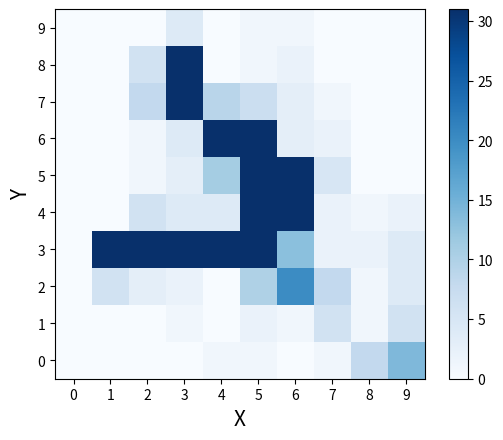

Here is the Python script that generated this plot:
import numpy as np
import matplotlib
import matplotlib.pyplot as plt
import random
from matplotlib import cm
from matplotlib import axes
from matplotlib.font_manager import FontProperties


rand = np.array([[ 3, 15 ,15,  5 , 7 , 9 ,12 , 5 , 4 , 3],
                   [ 2 , 2 , 3 ,16 ,26 ,19 ,23 , 7 , 3 , 4],
                   [ 0,  6  ,8 ,13 , 5 ,12 ,23 ,12, 10 , 3],
                   [ 1 , 3 ,16, 16, 10 ,13 ,12 , 8 , 8,  9],
                   [ 3 , 3, 13 ,11 ,11  ,9,  9 , 4 , 5 , 4],
                   [ 5 , 4 , 8, 17, 18 , 9 , 6, 10 , 7,  1],
                   [ 9 , 7 ,10, 14 ,20 ,23 ,16,  8 ,11,  3],
                   [ 5 ,10 , 7, 10 ,13 , 7 , 9 , 7 ,15 , 8],
                   [ 3 , 7 , 5 ,11 , 8 , 2 , 9, 11, 10 , 7],
                   [ 3 , 2 , 0,  8 , 6 , 3, 10 ,25, 29 , 1]])

greedy =np.array([[  0  , 0  , 0  , 0  , 0  , 0  , 0  , 0 ,  0 ,  0],
                  [  0 ,  0 ,  0  , 0 ,  0  , 0 ,  0 ,  0 ,  0 ,  0],
                  [  0  , 0 ,  0 ,  0 ,  0 ,  0  , 0  , 0  , 0 ,  0],
                  [  0 ,130, 235 ,170 ,111 , 74 ,  0 ,  0  , 0 ,  0],
                  [  0  , 1 ,  3 ,  2  , 4 , 47 , 18 ,  0  , 0  , 0],
                  [  0  , 0 ,  0 ,  0 ,  0 ,  2  , 3 ,  0  , 0 ,  0],
                  [  0  , 0 ,  0 ,  0  , 0 ,  0  , 0  , 0  , 0  , 0],
                  [  0  , 0 ,  0 , 50 , 0  , 0  , 0  , 0  , 0  ,  0],
                  [  0  , 0 ,  0 , 50  , 0  , 0  , 0 ,  0 ,  0 ,  0],
                  [  0  , 0 ,  0  , 0 ,  0 ,  0 ,  0  , 0  , 0 ,  0]])

ant = np.array([[ 0 , 0 , 0 , 0 , 0 , 0 , 0,  0,  0,  0],
                [ 0 , 0 , 0,  0 , 5 ,17 ,13 , 0 , 0 , 0],
                [ 0 , 3 ,15, 26 ,37, 51 ,29 , 0 , 0 , 0],
                [ 0 , 8, 39 ,57, 42, 50, 35 , 1 , 0 , 0],
                [ 0 , 0,29, 56, 41, 41 ,42, 16 , 0 , 0],
                [ 0 , 0, 25, 47, 33 ,33, 34 ,12 , 0 , 0],
                [ 0 , 0 ,13, 26, 18 , 6 , 0 , 0 , 0 , 0],
                [ 0 , 0,  0,  0 , 0 , 0 , 0 , 0 , 0  ,0],
                [ 0 , 0 , 0 , 0,  0 , 0 , 0 , 0 , 0 , 0],
                [ 0 , 0 , 0 , 0 , 0 , 0 , 0 , 0 , 0 , 0]])
marl = np.array([[ 0 , 0 , 0 , 0 , 1 , 1 , 0 , 1,  8 ,14],
                 [ 0 , 0,  0 , 1,  0,  2 , 1  ,6 , 1 , 6],
                 [ 0 , 6 , 3 , 2 , 0 ,10 ,20 , 8 , 1 , 4],
                 [ 0, 43, 49 ,35 ,49 ,54 ,13,  2 , 2 , 4],
                 [ 0 , 0 , 6 , 4 , 4 ,63 ,64 , 2 , 1 , 2],
                 [ 0 , 0 , 1 , 3 ,11, 57, 50 , 5,  0 , 0],
                 [ 0 , 0 , 1 , 4 ,35 ,65,  3 , 2,  0 , 0],
                 [ 0 , 0 , 8 , 66 , 9 , 7 , 3 , 1 , 0 , 0],
                 [ 0 , 0 , 6 ,61  ,0 , 1 , 2 , 0 , 0 , 0],
                 [ 0 , 0 , 0 ,4 , 0 , 1 , 1 , 0  ,0 , 0]])

fig = plt.figure()
xlabel = ['0','1','2','3','4','5','6','7','8','9']
ylabel = ['0','1','2','3','4','5','6','7','8','9']
ax = fig.add_subplot(111)
    #定义横纵坐标的刻度
ax.set_yticks(range(len(ylabel)))
ax.set_yticklabels(ylabel)
ax.set_xticks(range(len(xlabel)))
ax.set_xticklabels(xlabel)
plt.xlabel("X",fontdict={'size':15})
plt.ylabel("Y",fontdict={'size':15})
im = ax.imshow(marl, cmap=plt.cm.Blues,vmax=31,vmin=0)
plt.colorbar(im)
ax.invert_yaxis()
plt.show()
